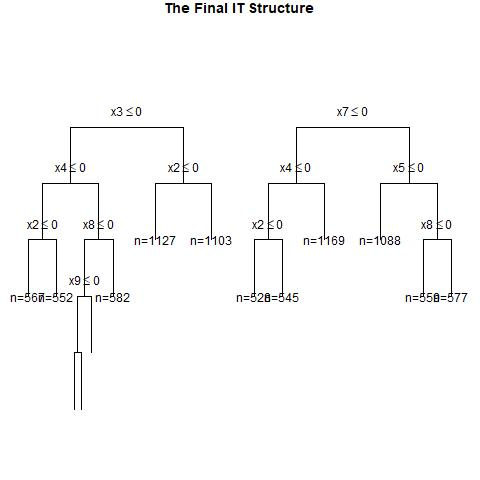

The table this chart was drawn from, first rows:
, x1, x2, x3, x4, x5, x6, x7, x8, x9, x10, x11, x12, x13, x14, x15, x16, x17, x18, x19, x20, w, y, CATE
1, 1, 0, 1, 1, 1, 0, 0, 0, 0, 0, 0, 1, 0, 0, 1, 1, 1, 0, 1, 0, 0, 0, 0.5541
2, 0, 0, 1, 0, 0, 1, 1, 1, 0, 1, 0, 1, 0, 0, 0, 1, 0, 1, 1, 0, 0, 1, 0.2563
3, 0, 0, 0, 1, 0, 0, 0, 1, 0, 0, 0, 1, 1, 0, 1, 1, 0, 1, 0, 0, 1, 0, 0.2611
4, 1, 0, 1, 1, 1, 0, 0, 1, 0, 1, 1, 1, 0, 0, 0, 0, 0, 0, 0, 1, 1, 1, 0.5541
5, 0, 0, 0, 1, 1, 0, 0, 1, 0, 1, 0, 1, 0, 0, 0, 1, 0, 0, 0, 1, 1, 0, 0.2611
6, 0, 1, 0, 1, 0, 0, 1, 1, 1, 1, 0, 1, 1, 1, 0, 1, 0, 0, 0, 0, 1, 0, 0.2611
7, 0, 1, 1, 1, 0, 1, 0, 0, 1, 0, 1, 0, 0, 0, 0, 1, 1, 1, 1, 1, 1, 0, 0.4012
8, 0, 1, 0, 1, 1, 0, 1, 1, 1, 1, 0, 0, 0, 1, 0, 0, 0, 0, 0, 1, 0, 0, 0.2611
9, 0, 1, 0, 1, 0, 0, 0, 0, 1, 0, 0, 0, 1, 1, 1, 1, 0, 1, 1, 1, 1, 0, 0.03811
10, 1, 0, 0, 1, 0, 0, 0, 1, 1, 0, 0, 1, 0, 0, 0, 0, 0, 0, 0, 0, 0, 0, 0.5541
11, 0, 0, 1, 0, 1, 0, 1, 1, 0, 1, 0, 0, 0, 1, 1, 0, 1, 1, 1, 0, 1, 1, 0.2563
12, 1, 0, 0, 0, 0, 0, 1, 0, 0, 1, 1, 0, 0, 0, 0, 1, 0, 0, 0, 0, 1, 0, 0.3886
13, 1, 0, 1, 0, 1, 0, 1, 0, 0, 1, 1, 1, 1, 1, 0, 1, 0, 1, 0, 0, 0, 0, 0.3061
14, 1, 0, 0, 1, 0, 1, 0, 1, 0, 0, 0, 1, 1, 1, 0, 1, 0, 1, 0, 0, 1, 1, 0.5541
15, 0, 0, 1, 0, 0, 1, 0, 1, 0, 1, 1, 1, 0, 1, 1, 1, 0, 1, 0, 1, 1, 1, 0.2563
16, 1, 0, 0, 0, 0, 1, 0, 0, 1, 1, 1, 1, 1, 0, 0, 0, 1, 0, 0, 1, 1, 0, 0.2478
17, 1, 0, 0, 1, 1, 1, 0, 0, 1, 1, 0, 0, 0, 0, 1, 0, 0, 0, 1, 0, 0, 0, 0.5541
18, 1, 0, 0, 0, 0, 0, 1, 0, 1, 1, 0, 0, 1, 0, 1, 1, 1, 1, 1, 1, 0, 0, 0.3886
19, 0, 0, 0, 1, 1, 1, 0, 0, 0, 0, 1, 1, 0, 0, 1, 1, 1, 1, 0, 0, 1, 0, 0.1368
20, 0, 0, 1, 1, 1, 0, 1, 0, 0, 1, 0, 0, 0, 0, 1, 0, 1, 1, 0, 1, 1, 1, 0.2563
21, 0, 0, 0, 1, 1, 1, 0, 0, 1, 0, 1, 1, 1, 1, 0, 0, 0, 1, 1, 0, 0, 0, 0.03811
22, 1, 0, 1, 0, 1, 0, 1, 0, 1, 0, 0, 0, 1, 0, 0, 0, 0, 0, 1, 1, 1, 1, 0.3061
23, 1, 0, 1, 0, 0, 1, 1, 1, 1, 0, 1, 0, 0, 1, 1, 1, 1, 1, 1, 1, 0, 1, 0.3886
24, 0, 1, 1, 1, 1, 1, 0, 0, 0, 0, 0, 0, 1, 1, 1, 0, 0, 1, 0, 1, 1, 1, 0.4012
25, 1, 1, 1, 0, 1, 0, 1, 1, 0, 1, 1, 0, 0, 1, 0, 1, 0, 0, 0, 1, 1, 1, 0.1088
26, 1, 1, 0, 1, 0, 1, 0, 0, 1, 0, 1, 0, 0, 0, 0, 0, 1, 1, 1, 1, 0, 0, 0.5541
27, 1, 0, 1, 1, 0, 1, 0, 1, 0, 1, 1, 1, 0, 0, 0, 0, 1, 1, 1, 0, 0, 0, 0.5541
28, 0, 0, 0, 0, 0, 0, 0, 1, 0, 1, 0, 0, 1, 1, 1, 0, 0, 1, 1, 0, 0, 0, -0.08103
29, 1, 1, 0, 0, 1, 0, 1, 0, 1, 0, 0, 0, 0, 1, 1, 1, 0, 0, 0, 1, 0, 1, 0.3061
30, 1, 1, 0, 1, 0, 1, 1, 0, 1, 0, 1, 0, 1, 0, 0, 1, 0, 1, 1, 0, 0, 0, 0.3886
31, 0, 0, 1, 1, 1, 0, 0, 1, 1, 0, 1, 1, 1, 1, 1, 0, 0, 0, 0, 1, 1, 1, 0.2563
32, 1, 0, 1, 0, 1, 0, 0, 1, 1, 1, 0, 0, 0, 0, 0, 1, 0, 0, 0, 1, 1, 1, 0.2478
33, 1, 0, 1, 0, 1, 1, 0, 1, 0, 0, 1, 1, 0, 1, 0, 1, 0, 0, 1, 1, 1, 1, 0.2478
34, 1, 0, 0, 0, 1, 0, 1, 1, 0, 0, 1, 1, 1, 1, 1, 1, 0, 1, 1, 1, 0, 1, 0.1088
35, 0, 0, 1, 1, 1, 0, 0, 0, 0, 1, 0, 1, 0, 0, 1, 0, 0, 0, 0, 0, 1, 0, 0.2563
36, 0, 1, 1, 1, 1, 1, 1, 0, 1, 0, 0, 0, 1, 0, 0, 0, 0, 1, 1, 0, 0, 1, 0.4012
37, 1, 0, 0, 0, 0, 0, 0, 0, 0, 1, 1, 1, 0, 1, 1, 1, 1, 0, 1, 0, 1, 0, 0.2478
38, 1, 1, 1, 0, 1, 1, 0, 0, 1, 0, 0, 0, 0, 0, 1, 0, 1, 0, 1, 0, 0, 1, 0.4337
39, 1, 1, 1, 0, 0, 0, 0, 0, 0, 0, 1, 0, 0, 0, 1, 0, 0, 1, 0, 1, 1, 0, 0.4337
40, 1, 1, 1, 0, 1, 0, 1, 1, 0, 0, 1, 0, 1, 1, 0, 0, 0, 1, 0, 0, 1, 1, 0.1088
41, 0, 1, 0, 0, 1, 1, 0, 0, 0, 0, 1, 0, 0, 1, 0, 0, 1, 0, 0, 1, 0, 0, 0.1363
42, 1, 0, 0, 0, 0, 1, 0, 1, 0, 0, 0, 0, 0, 1, 0, 0, 1, 1, 1, 1, 1, 1, 0.2478
43, 0, 1, 1, 1, 0, 0, 0, 1, 1, 0, 1, 1, 0, 0, 0, 0, 1, 0, 1, 1, 0, 0, 0.4012
44, 1, 1, 1, 0, 0, 1, 0, 0, 0, 0, 1, 1, 1, 0, 0, 0, 1, 1, 0, 1, 0, 0, 0.4337
45, 1, 0, 1, 1, 0, 1, 1, 0, 1, 1, 0, 0, 1, 0, 1, 1, 0, 1, 0, 1, 1, 1, 0.3886
46, 0, 1, 0, 0, 1, 0, 1, 0, 0, 1, 0, 1, 0, 1, 0, 0, 0, 1, 0, 1, 0, 0, 0.1363
47, 1, 0, 1, 1, 1, 1, 0, 1, 0, 1, 0, 0, 1, 1, 0, 1, 0, 0, 0, 0, 0, 1, 0.5541
48, 0, 1, 1, 1, 1, 0, 1, 1, 0, 0, 0, 0, 1, 0, 0, 1, 0, 0, 0, 1, 1, 1, 0.4012
49, 0, 1, 1, 0, 1, 1, 1, 1, 0, 0, 0, 1, 1, 0, 0, 0, 0, 0, 0, 1, 0, 0, 0.4012
50, 1, 0, 1, 1, 1, 0, 1, 1, 0, 1, 1, 1, 0, 1, 1, 1, 1, 0, 0, 0, 0, 0, 0.1088
51, 0, 1, 1, 0, 0, 1, 0, 1, 1, 0, 0, 1, 1, 0, 0, 0, 1, 0, 1, 0, 1, 0, 0.4012
52, 0, 1, 0, 1, 1, 0, 1, 0, 0, 0, 1, 1, 0, 0, 0, 0, 1, 0, 0, 0, 1, 1, 0.4917
53, 0, 1, 0, 0, 0, 1, 0, 1, 0, 1, 1, 0, 0, 1, 1, 1, 1, 0, 1, 1, 0, 0, 0.1363
54, 0, 1, 1, 1, 1, 0, 0, 0, 0, 1, 0, 1, 1, 0, 1, 1, 0, 0, 1, 0, 0, 0, 0.4012
55, 1, 1, 0, 1, 0, 1, 1, 0, 1, 0, 1, 0, 0, 0, 0, 1, 0, 0, 1, 1, 1, 1, 0.3886
56, 1, 1, 0, 1, 1, 1, 1, 1, 0, 1, 0, 1, 1, 0, 1, 0, 1, 1, 0, 0, 0, 1, 0.1088
57, 0, 0, 1, 1, 0, 1, 1, 1, 1, 0, 0, 1, 0, 0, 0, 1, 0, 1, 1, 1, 1, 1, 0.2563
58, 1, 1, 1, 0, 1, 0, 0, 1, 1, 0, 1, 0, 0, 1, 0, 0, 0, 0, 0, 1, 0, 0, 0.4337
59, 1, 1, 0, 0, 1, 1, 1, 0, 1, 0, 0, 0, 0, 0, 0, 1, 1, 0, 1, 1, 1, 0, 0.3061
60, 0, 1, 0, 1, 0, 0, 0, 0, 0, 1, 0, 0, 1, 0, 1, 1, 1, 0, 1, 1, 1, 0, 0.4917
... 940 more rows
